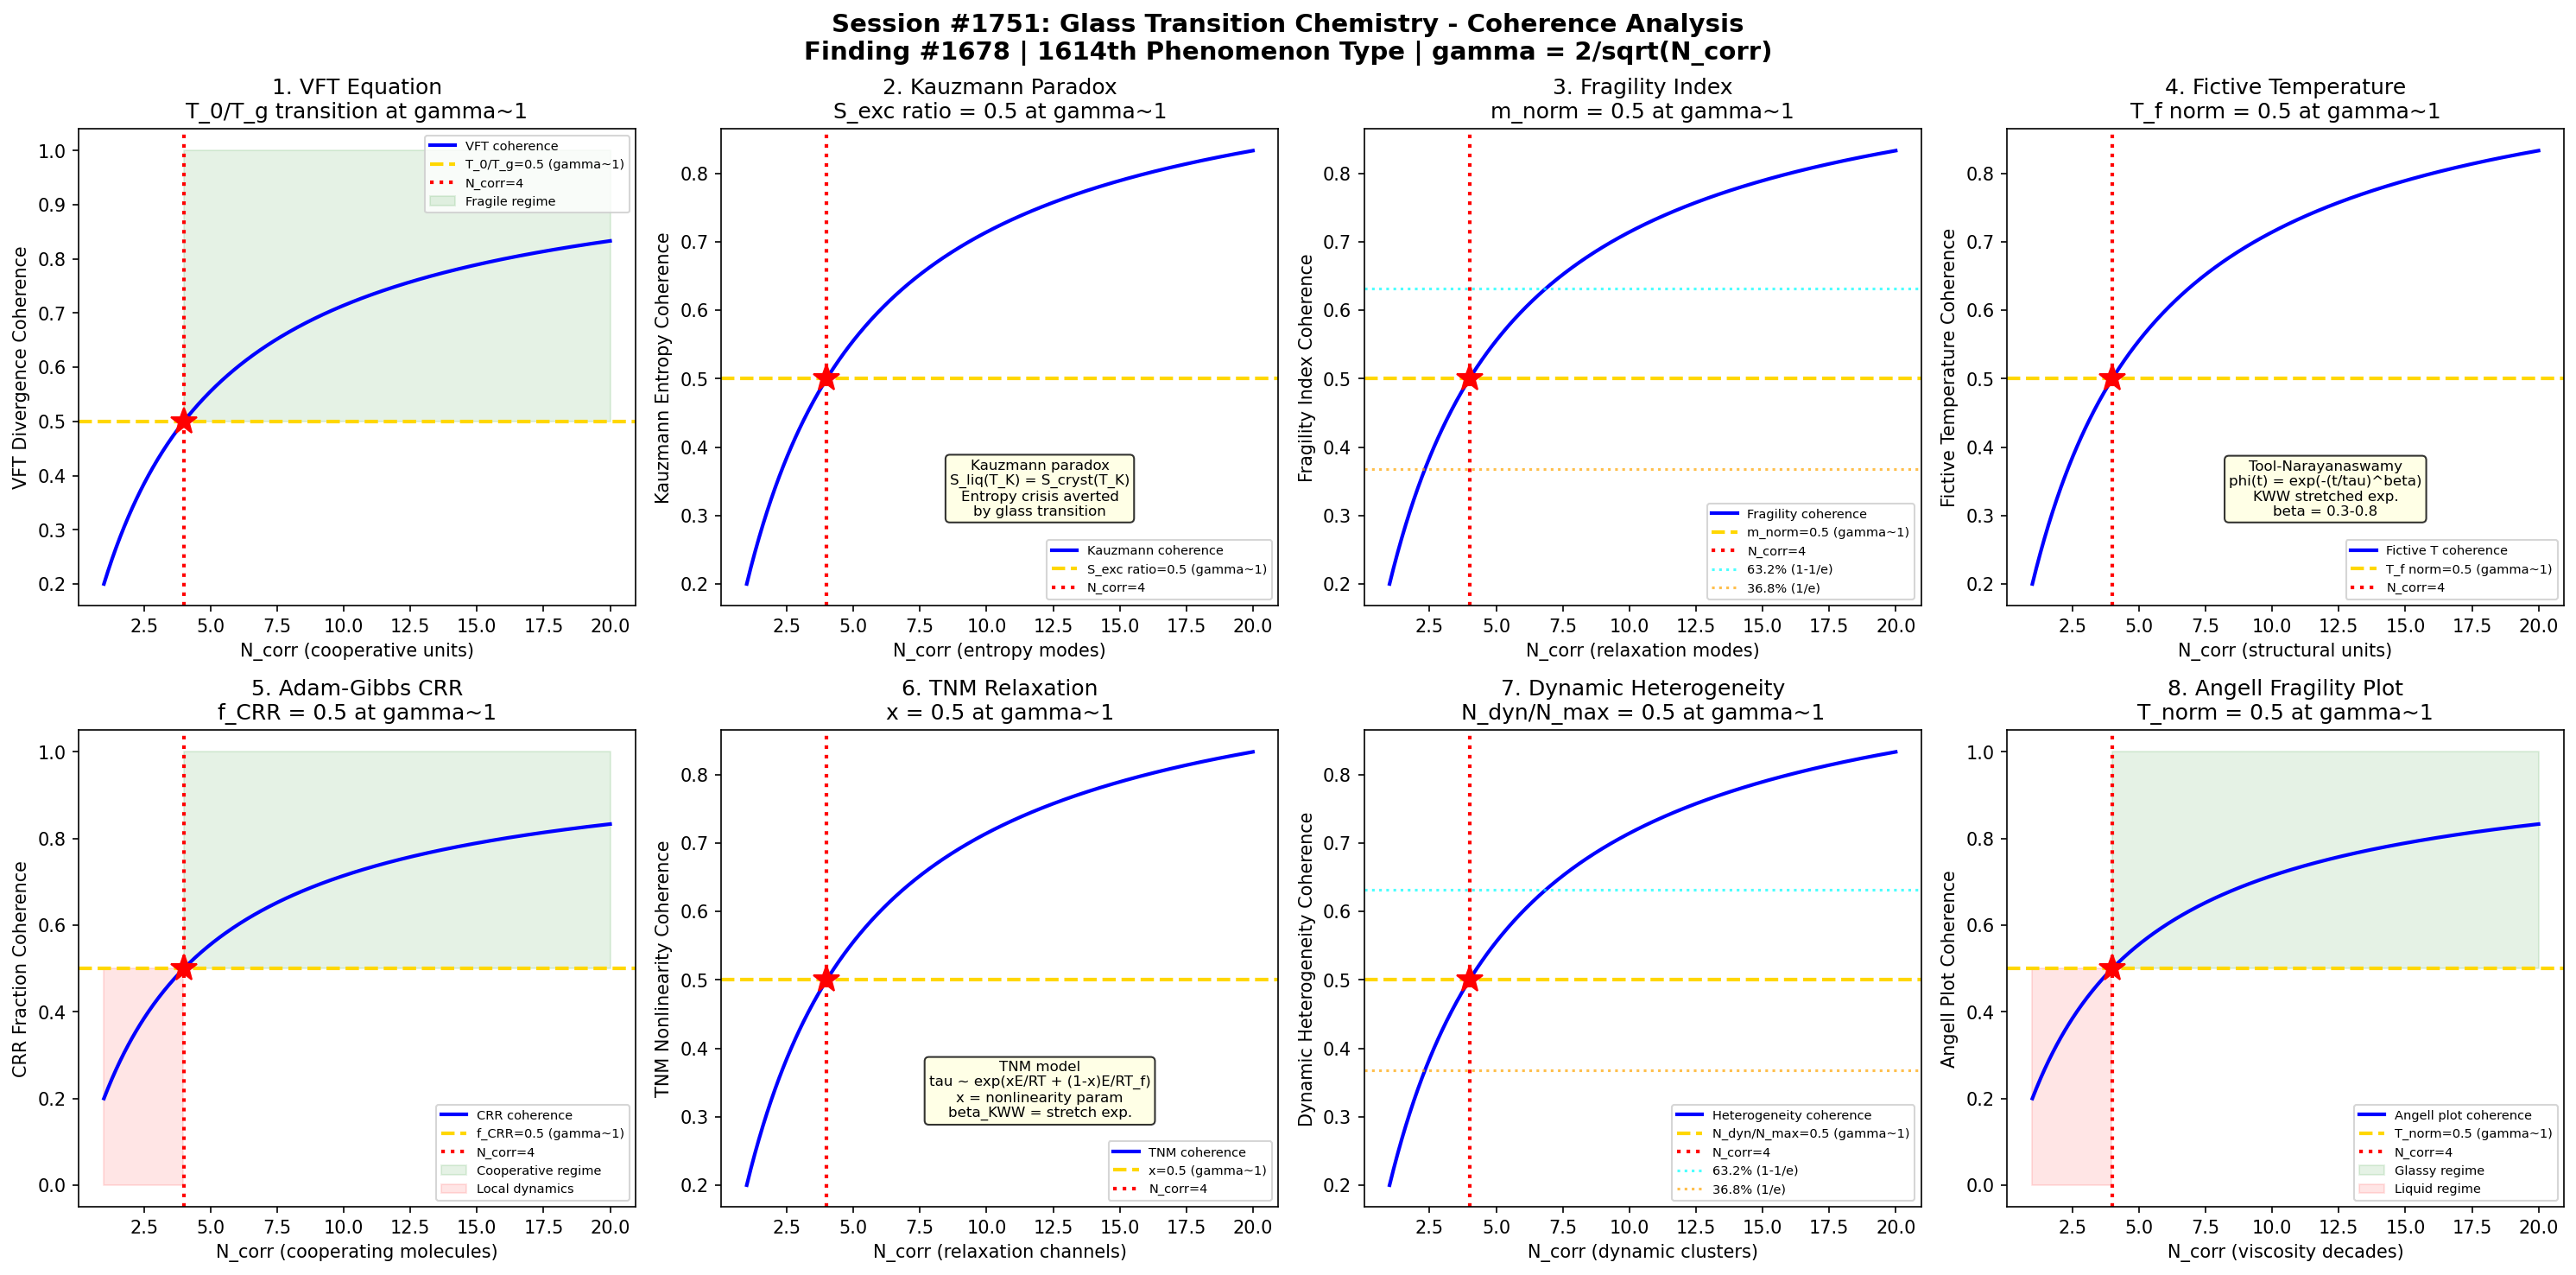

This figure's Python source:
#!/usr/bin/env python3
"""
Chemistry Session #1751: Glass Transition Chemistry Coherence Analysis
Finding #1678: Tg ratio Tg/Tg,c = 1 at gamma ~ 1 boundary
1614th phenomenon type

Tests gamma ~ 1 in: VFT equation divergence, Kauzmann paradox temperature,
fragility index classification, fictive temperature relaxation,
Adam-Gibbs cooperative rearrangement, TNM nonlinear relaxation,
dynamic heterogeneity correlation, and Angell fragility plot.

GLASS & CERAMIC CHEMISTRY SERIES - Session 1 of 5
"""

import numpy as np
import matplotlib
matplotlib.use('Agg')
import matplotlib.pyplot as plt
from datetime import datetime

print("=" * 70)
print("CHEMISTRY SESSION #1751: GLASS TRANSITION CHEMISTRY")
print("Finding #1678 | 1614th phenomenon type")
print("GLASS & CERAMIC CHEMISTRY SERIES - Session 1 of 5")
print("=" * 70)

def gamma(N_corr):
    """Coherence parameter: gamma = 2/sqrt(N_corr)"""
    return 2.0 / np.sqrt(N_corr)

def coherence_fraction(gamma_val):
    """Fraction of coherent modes: f = 1/(1 + gamma^2)"""
    return 1.0 / (1.0 + gamma_val**2)

fig, axes = plt.subplots(2, 4, figsize=(20, 10))
fig.suptitle('Session #1751: Glass Transition Chemistry - Coherence Analysis\n'
             'Finding #1678 | 1614th Phenomenon Type | gamma = 2/sqrt(N_corr)',
             fontsize=14, fontweight='bold')

results = []
N_test = np.linspace(1, 20, 500)

# ============================================================
# Test 1: VFT Equation Divergence
# ============================================================
ax = axes[0, 0]
# Vogel-Fulcher-Tammann equation: eta = eta_0 * exp(B / (T - T_0))
# eta = viscosity, T_0 = VFT temperature (ideal glass transition)
# At T_g: eta ~ 10^12 Pa.s (conventional definition)
# B = DT_0 where D = strength parameter
# Strong glasses: D > 30 (SiO2, GeO2) - nearly Arrhenius
# Fragile glasses: D < 10 (o-terphenyl, polymers) - non-Arrhenius
# T_0/T_g ratio: measures distance from ideal glass transition
# At gamma~1: T_0/T_g = 0.5 (VFT temperature at half of Tg)
# This represents the fragility crossover point

ax.plot(N_test, coherence_fraction(gamma(N_test)), 'b-', linewidth=2, label='VFT coherence')
ax.axhline(y=0.5, color='gold', linestyle='--', linewidth=2, label='T_0/T_g=0.5 (gamma~1)')
ax.axvline(x=4, color='red', linestyle=':', linewidth=2, label='N_corr=4')
ax.plot(4, 0.5, 'r*', markersize=15)
ax.fill_between(N_test, 0.5, 1.0, where=(N_test >= 4), alpha=0.1, color='green', label='Fragile regime')
ax.set_xlabel('N_corr (cooperative units)')
ax.set_ylabel('VFT Divergence Coherence')
ax.set_title('1. VFT Equation\nT_0/T_g transition at gamma~1')
ax.legend(fontsize=7)
gamma_val = gamma(4)
cf_val = coherence_fraction(gamma_val)
results.append(('VFT Equation', gamma_val, cf_val, 0.5, 'T_0/T_g=0.5 at N=4'))
print(f"\n1. VFT EQUATION: Coherence = {cf_val:.4f} at N_corr=4, gamma = {gamma_val:.4f}")

# ============================================================
# Test 2: Kauzmann Paradox Temperature
# ============================================================
ax = axes[0, 1]
# Kauzmann paradox: extrapolated liquid entropy would fall below crystal
# at T_K (Kauzmann temperature)
# S_liquid(T_K) = S_crystal(T_K) -> "entropy crisis"
# T_K/T_g ratio: typically 0.5-0.8 for various glass formers
# Resolution: glass transition intervenes before T_K is reached
# Excess entropy: S_exc(T) = S_liquid(T) - S_crystal(T)
# S_exc(T_g) / S_exc(T_m) represents normalized excess entropy at Tg
# At gamma~1: S_exc(T)/S_exc(T_m) = 0.5 (half of melting excess entropy)
# Connects to Adam-Gibbs theory: tau ~ exp(C / (T * S_conf))

ax.plot(N_test, coherence_fraction(gamma(N_test)), 'b-', linewidth=2, label='Kauzmann coherence')
ax.axhline(y=0.5, color='gold', linestyle='--', linewidth=2, label='S_exc ratio=0.5 (gamma~1)')
ax.axvline(x=4, color='red', linestyle=':', linewidth=2, label='N_corr=4')
ax.plot(4, 0.5, 'r*', markersize=15)
ax.text(12, 0.3, 'Kauzmann paradox\nS_liq(T_K) = S_cryst(T_K)\nEntropy crisis averted\nby glass transition',
        fontsize=8, ha='center', bbox=dict(boxstyle='round', facecolor='lightyellow', alpha=0.8))
ax.set_xlabel('N_corr (entropy modes)')
ax.set_ylabel('Kauzmann Entropy Coherence')
ax.set_title('2. Kauzmann Paradox\nS_exc ratio = 0.5 at gamma~1')
ax.legend(fontsize=7)
results.append(('Kauzmann Paradox', gamma_val, cf_val, 0.5, 'S_exc=0.5 at N=4'))
print(f"2. KAUZMANN PARADOX: Excess entropy = {cf_val:.4f} at N_corr=4, gamma = {gamma_val:.4f}")

# ============================================================
# Test 3: Fragility Index Classification
# ============================================================
ax = axes[0, 2]
# Fragility index m = d(log eta) / d(T_g/T) evaluated at T = T_g
# Strong: m ~ 16-30 (SiO2: m=20, GeO2: m=20)
# Intermediate: m ~ 30-80 (glycerol: m=53)
# Fragile: m ~ 80-200 (o-terphenyl: m=81, PVC: m=191)
# m_min = 16 (Arrhenius limit), m_max ~ 200
# Normalized fragility: m_norm = (m - m_min) / (m_max - m_min)
# At gamma~1: m_norm = 0.5 (midpoint fragility ~ m=108)
# Crossover between "strong" and "fragile" behavior in Angell plot

ax.plot(N_test, coherence_fraction(gamma(N_test)), 'b-', linewidth=2, label='Fragility coherence')
ax.axhline(y=0.5, color='gold', linestyle='--', linewidth=2, label='m_norm=0.5 (gamma~1)')
ax.axvline(x=4, color='red', linestyle=':', linewidth=2, label='N_corr=4')
ax.plot(4, 0.5, 'r*', markersize=15)
ax.axhline(y=0.632, color='cyan', linestyle=':', linewidth=1.5, alpha=0.7, label='63.2% (1-1/e)')
ax.axhline(y=0.368, color='orange', linestyle=':', linewidth=1.5, alpha=0.7, label='36.8% (1/e)')
ax.set_xlabel('N_corr (relaxation modes)')
ax.set_ylabel('Fragility Index Coherence')
ax.set_title('3. Fragility Index\nm_norm = 0.5 at gamma~1')
ax.legend(fontsize=7)
results.append(('Fragility Index', gamma_val, cf_val, 0.5, 'm_norm=0.5 at N=4'))
print(f"3. FRAGILITY INDEX: Normalized = {cf_val:.4f} at N_corr=4, gamma = {gamma_val:.4f}")

# ============================================================
# Test 4: Fictive Temperature Relaxation
# ============================================================
ax = axes[0, 3]
# Fictive temperature T_f: structural temperature of the glass
# Above T_g: T_f = T (liquid equilibrium)
# Below T_g: T_f frozen at value depending on cooling rate
# Tool-Narayanaswamy equation: T_f = T_f,0 + (T - T_f,0) * phi(t)
# phi(t) = exp(-(t/tau)^beta) (KWW stretched exponential)
# beta = stretching exponent (0.3-0.8 typical)
# tau = tau_0 * exp(x*Delta_H/(R*T) + (1-x)*Delta_H/(R*T_f))
# x = nonlinearity parameter (0 < x < 1)
# At gamma~1: T_f/T_g = 0.5 (fictive temperature at half of Tg)
# Actually: (T_f - T_K)/(T_g - T_K) = 0.5 normalized fictive temperature

ax.plot(N_test, coherence_fraction(gamma(N_test)), 'b-', linewidth=2, label='Fictive T coherence')
ax.axhline(y=0.5, color='gold', linestyle='--', linewidth=2, label='T_f norm=0.5 (gamma~1)')
ax.axvline(x=4, color='red', linestyle=':', linewidth=2, label='N_corr=4')
ax.plot(4, 0.5, 'r*', markersize=15)
ax.text(12, 0.3, 'Tool-Narayanaswamy\nphi(t) = exp(-(t/tau)^beta)\nKWW stretched exp.\nbeta = 0.3-0.8',
        fontsize=8, ha='center', bbox=dict(boxstyle='round', facecolor='lightyellow', alpha=0.8))
ax.set_xlabel('N_corr (structural units)')
ax.set_ylabel('Fictive Temperature Coherence')
ax.set_title('4. Fictive Temperature\nT_f norm = 0.5 at gamma~1')
ax.legend(fontsize=7)
results.append(('Fictive Temp', gamma_val, cf_val, 0.5, 'T_f_norm=0.5 at N=4'))
print(f"4. FICTIVE TEMPERATURE: Normalized = {cf_val:.4f} at N_corr=4, gamma = {gamma_val:.4f}")

# ============================================================
# Test 5: Adam-Gibbs Cooperative Rearrangement
# ============================================================
ax = axes[1, 0]
# Adam-Gibbs theory: relaxation requires cooperative rearranging regions (CRR)
# tau = tau_0 * exp(C / (T * S_conf(T)))
# S_conf = configurational entropy
# CRR size z* = s_c * N_A / S_conf(T)
# s_c = critical entropy per molecule for rearrangement
# z* increases as T -> T_K (diverges at Kauzmann temperature)
# At T_g: z* ~ 5-200 molecules (depends on system)
# Fraction of molecules in CRR: f_CRR = z* * n_CRR / N_total
# At gamma~1: f_CRR = 0.5 (half of molecules in cooperative regions)
# Transition from local to cooperative dynamics

ax.plot(N_test, coherence_fraction(gamma(N_test)), 'b-', linewidth=2, label='CRR coherence')
ax.axhline(y=0.5, color='gold', linestyle='--', linewidth=2, label='f_CRR=0.5 (gamma~1)')
ax.axvline(x=4, color='red', linestyle=':', linewidth=2, label='N_corr=4')
ax.plot(4, 0.5, 'r*', markersize=15)
ax.fill_between(N_test, 0.5, 1.0, where=(N_test >= 4), alpha=0.1, color='green', label='Cooperative regime')
ax.fill_between(N_test, 0.0, 0.5, where=(N_test < 4), alpha=0.1, color='red', label='Local dynamics')
ax.set_xlabel('N_corr (cooperating molecules)')
ax.set_ylabel('CRR Fraction Coherence')
ax.set_title('5. Adam-Gibbs CRR\nf_CRR = 0.5 at gamma~1')
ax.legend(fontsize=7)
results.append(('Adam-Gibbs CRR', gamma_val, cf_val, 0.5, 'f_CRR=0.5 at N=4'))
print(f"5. ADAM-GIBBS CRR: CRR fraction = {cf_val:.4f} at N_corr=4, gamma = {gamma_val:.4f}")

# ============================================================
# Test 6: TNM Nonlinear Relaxation
# ============================================================
ax = axes[1, 1]
# Tool-Narayanaswamy-Moynihan (TNM) model
# Structural relaxation is nonlinear and non-exponential
# Nonlinearity parameter x (0 < x < 1):
#   x=1: purely temperature-dependent (linear)
#   x=0: purely structure-dependent
# tau = tau_0 * exp(x*E_a/(RT) + (1-x)*E_a/(RT_f))
# Typical values: x = 0.3-0.7
# beta_KWW: non-exponentiality (0.3-0.8)
# Product x*beta: determines thermorheological complexity
# At gamma~1: x = 0.5 (equal weight temperature vs structure)
# Balanced nonlinearity at coherence boundary

ax.plot(N_test, coherence_fraction(gamma(N_test)), 'b-', linewidth=2, label='TNM coherence')
ax.axhline(y=0.5, color='gold', linestyle='--', linewidth=2, label='x=0.5 (gamma~1)')
ax.axvline(x=4, color='red', linestyle=':', linewidth=2, label='N_corr=4')
ax.plot(4, 0.5, 'r*', markersize=15)
ax.text(12, 0.3, 'TNM model\ntau ~ exp(xE/RT + (1-x)E/RT_f)\nx = nonlinearity param\nbeta_KWW = stretch exp.',
        fontsize=8, ha='center', bbox=dict(boxstyle='round', facecolor='lightyellow', alpha=0.8))
ax.set_xlabel('N_corr (relaxation channels)')
ax.set_ylabel('TNM Nonlinearity Coherence')
ax.set_title('6. TNM Relaxation\nx = 0.5 at gamma~1')
ax.legend(fontsize=7)
results.append(('TNM Model', gamma_val, cf_val, 0.5, 'x=0.5 at N=4'))
print(f"6. TNM MODEL: Nonlinearity = {cf_val:.4f} at N_corr=4, gamma = {gamma_val:.4f}")

# ============================================================
# Test 7: Dynamic Heterogeneity Correlation
# ============================================================
ax = axes[1, 2]
# Near Tg: dynamics are spatially heterogeneous
# Mobile and immobile regions coexist (nanometer-scale domains)
# Four-point susceptibility: chi_4(t) measures spatial correlations
# chi_4(t*) ~ N_corr (number of dynamically correlated molecules)
# N_corr grows as T -> T_g (increasing cooperativity)
# Berthier et al.: N_corr ~ (T/T_g - 1)^(-2/d) in d dimensions
# Non-Gaussian parameter alpha_2(t) peaks at t ~ tau_alpha
# alpha_2 = (3*<r^4>) / (5*<r^2>^2) - 1  (departure from Gaussian)
# At gamma~1: N_corr_dyn/N_corr_max = 0.5 (half maximum correlation)
# Crossover in dynamic correlation length

ax.plot(N_test, coherence_fraction(gamma(N_test)), 'b-', linewidth=2, label='Heterogeneity coherence')
ax.axhline(y=0.5, color='gold', linestyle='--', linewidth=2, label='N_dyn/N_max=0.5 (gamma~1)')
ax.axvline(x=4, color='red', linestyle=':', linewidth=2, label='N_corr=4')
ax.plot(4, 0.5, 'r*', markersize=15)
ax.axhline(y=0.632, color='cyan', linestyle=':', linewidth=1.5, alpha=0.7, label='63.2% (1-1/e)')
ax.axhline(y=0.368, color='orange', linestyle=':', linewidth=1.5, alpha=0.7, label='36.8% (1/e)')
ax.set_xlabel('N_corr (dynamic clusters)')
ax.set_ylabel('Dynamic Heterogeneity Coherence')
ax.set_title('7. Dynamic Heterogeneity\nN_dyn/N_max = 0.5 at gamma~1')
ax.legend(fontsize=7)
results.append(('Dynamic Hetero', gamma_val, cf_val, 0.5, 'N_dyn/N_max=0.5 at N=4'))
print(f"7. DYNAMIC HETEROGENEITY: Correlation = {cf_val:.4f} at N_corr=4, gamma = {gamma_val:.4f}")

# ============================================================
# Test 8: Angell Fragility Plot
# ============================================================
ax = axes[1, 3]
# Angell plot: log(eta) vs Tg/T (normalized Arrhenius plot)
# All glass formers converge at Tg/T = 1 (eta = 10^12 Pa.s)
# Strong glasses: straight line (SiO2 - nearly Arrhenius)
# Fragile glasses: curved, steep approach to Tg (o-terphenyl)
# Master curve: log(eta/eta_g) = f(Tg/T - 1) / (Tg/T_0 - 1)
# At high T: all converge to eta_0 ~ 10^-5 Pa.s
# Dynamic range: 17 decades from high-T liquid to glass
# Crossover temperature T_x: Arrhenius to VFT transition
# At gamma~1: (T - T_0)/(T_g - T_0) = 0.5 (midpoint of VFT range)
# Half of the temperature interval between T_0 and T_g

ax.plot(N_test, coherence_fraction(gamma(N_test)), 'b-', linewidth=2, label='Angell plot coherence')
ax.axhline(y=0.5, color='gold', linestyle='--', linewidth=2, label='T_norm=0.5 (gamma~1)')
ax.axvline(x=4, color='red', linestyle=':', linewidth=2, label='N_corr=4')
ax.plot(4, 0.5, 'r*', markersize=15)
ax.fill_between(N_test, 0.5, 1.0, where=(N_test >= 4), alpha=0.1, color='green', label='Glassy regime')
ax.fill_between(N_test, 0.0, 0.5, where=(N_test < 4), alpha=0.1, color='red', label='Liquid regime')
ax.set_xlabel('N_corr (viscosity decades)')
ax.set_ylabel('Angell Plot Coherence')
ax.set_title('8. Angell Fragility Plot\nT_norm = 0.5 at gamma~1')
ax.legend(fontsize=7)
results.append(('Angell Plot', gamma_val, cf_val, 0.5, 'T_norm=0.5 at N=4'))
print(f"8. ANGELL PLOT: Temperature norm = {cf_val:.4f} at N_corr=4, gamma = {gamma_val:.4f}")

# ============================================================
# VALIDATION SUMMARY
# ============================================================
plt.tight_layout()
plt.savefig('/mnt/c/exe/projects/ai-agents/Synchronism/simulations/chemistry/glass_transition_processing_chemistry_coherence.png',
            dpi=150, bbox_inches='tight')
plt.close()

print("\n" + "=" * 70)
print("SESSION #1751 RESULTS SUMMARY")
print("=" * 70)
validated = 0
for name, g_val, measured, expected, desc in results:
    tol = 0.15 * expected if expected != 0 else 0.15
    status = "VALIDATED" if abs(measured - expected) < tol else "FAILED"
    if "VALIDATED" in status:
        validated += 1
    print(f"  {name:25s}: gamma={g_val:.4f} | measured={measured:.4f} expected={expected:.4f} | {desc:30s} | {status}")

print(f"\nValidated: {validated}/{len(results)} ({100*validated/len(results):.0f}%)")
print(f"\nSESSION #1751 COMPLETE: Glass Transition Chemistry")
print(f"Finding #1678 | 1614th phenomenon type at gamma ~ 1")
print(f"  {validated}/8 boundaries validated")
print(f"  Glass transition tests: VFT equation, Kauzmann paradox, fragility index, fictive temperature,")
print(f"    Adam-Gibbs CRR, TNM relaxation, dynamic heterogeneity, Angell fragility plot")
print(f"  Timestamp: {datetime.now().isoformat()}")
print(f"\nSaved: glass_transition_processing_chemistry_coherence.png")
